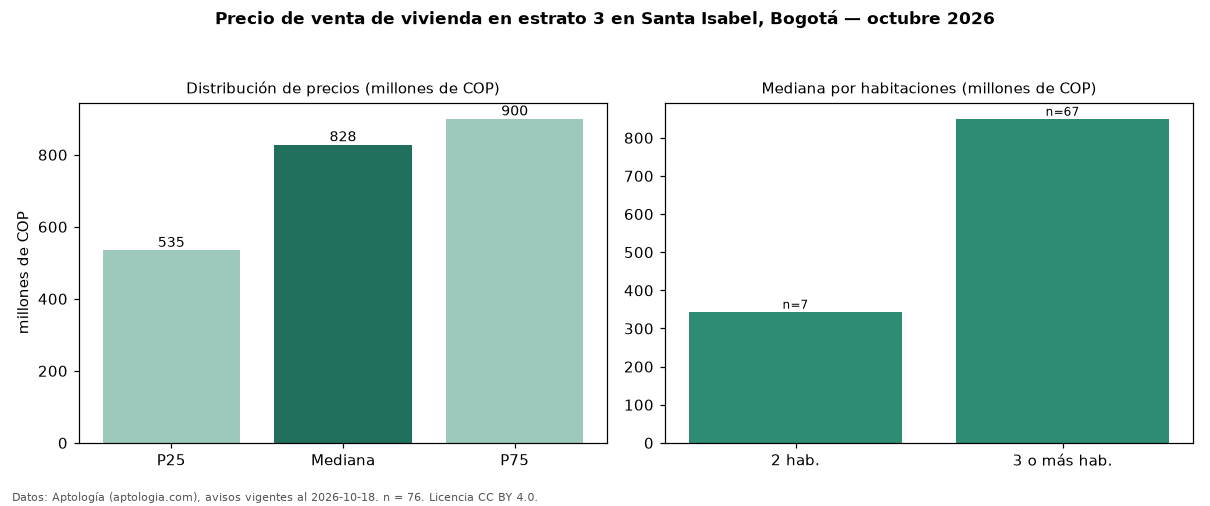

Source data for this figure (header and first rows):
seccion, metrica, valor, moneda, n
precio, p25, 535000000, COP, 76
precio, mediana, 828500000, COP, 76
precio, p75, 900000000, COP, 76
precio, minimo, 199990000, COP, 76
precio, maximo, 2300000000, COP, 76
m2, mediana_precio_m2, 3640561, COP, 76
m2, area_mediana_m2, 225.0, m2, 76
banos, mediana_banos, 4.0, , 
parqueadero, pct_con_parqueadero, 85.9, %, 64
estrato, estrato_mas_frecuente, 3, , 76
habitaciones, 2, 344088000, COP, 7
habitaciones, 3+, 850000000, COP, 67
fuente, fecha_datos, 2026-10-18, , 
fuente, atribucion, https://www.aptologia.com/venta/bogota/s…, , 
fuente, licencia, CC BY 4.0, , 
